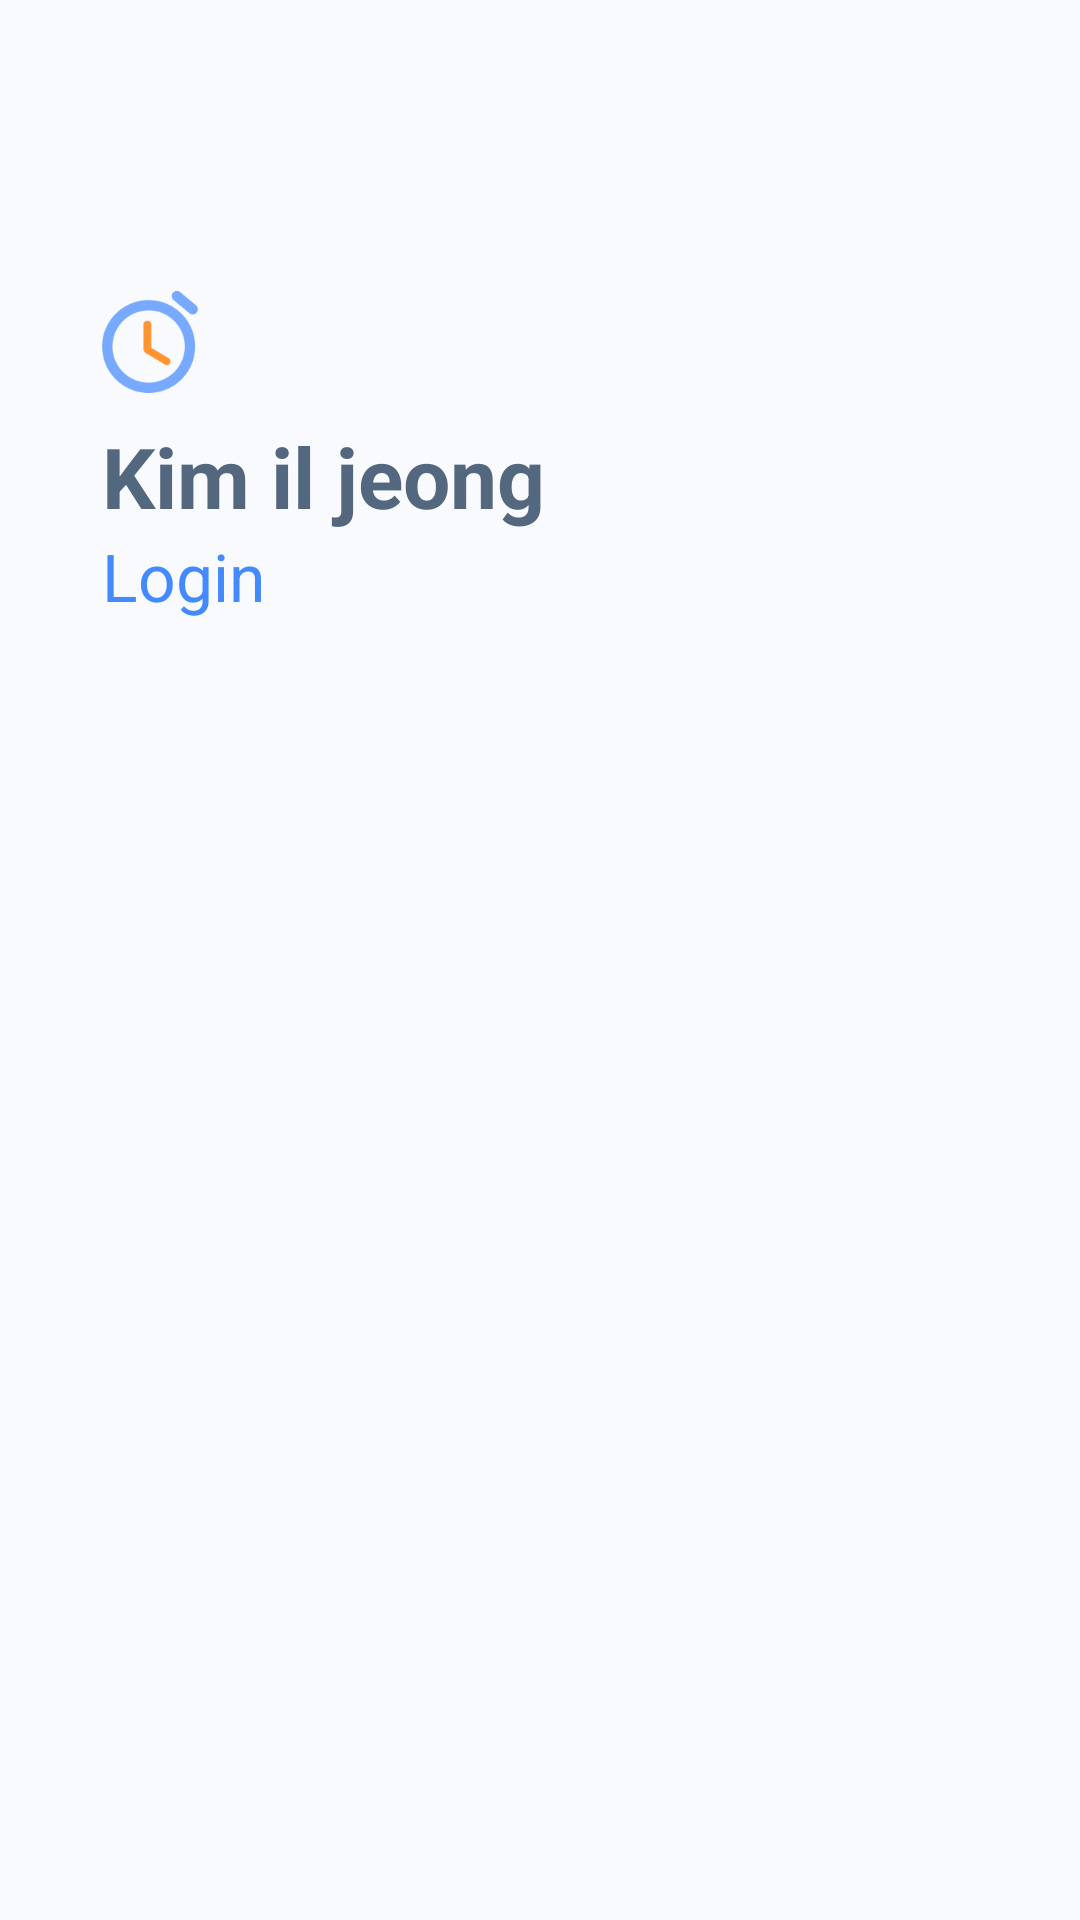

Layout XML and referenced resources for this Android screen:
<!-- AndroidManifest.xml: application theme Theme.Kimiljeongandroid -->
<!-- res/layout/include_constraint_login.xml -->
<?xml version="1.0" encoding="utf-8"?>
<androidx.constraintlayout.widget.ConstraintLayout xmlns:android="http://schemas.android.com/apk/res/android"
    xmlns:app="http://schemas.android.com/apk/res-auto"
    style="@style/BackgroundPrimary"
    android:layout_width="match_parent"
    android:layout_height="match_parent">

    <androidx.constraintlayout.widget.Guideline
        android:id="@+id/guideline_include_login_horizontal_1"
        android:layout_width="wrap_content"
        android:layout_height="wrap_content"
        android:orientation="horizontal"
        app:layout_constraintGuide_percent="0.15"/>

    <androidx.constraintlayout.widget.Guideline
        android:id="@+id/guideline_include_login_vertical_1"
        android:layout_width="wrap_content"
        android:layout_height="wrap_content"
        android:orientation="vertical"
        app:layout_constraintGuide_percent="0.05"/>

    <LinearLayout
        android:id="@+id/linear_layout_fragment_post_title"
        style="@style/LinearLayoutGlobalTitle"
        android:layout_marginStart="16dp"
        app:layout_constraintStart_toEndOf="@id/guideline_include_login_vertical_1"
        app:layout_constraintTop_toBottomOf="@id/guideline_include_login_horizontal_1">

        <ImageView style="@style/ImageViewGlobalAppLogo" />

        <TextView
            style="@style/TextViewGlobalTitle"
            android:layout_marginTop="8dp" />

        <TextView
            style="@style/TextViewGlobalSubTitle"
            android:text="@string/login_en"
            android:textColor="#448AFF" />

    </LinearLayout>

</androidx.constraintlayout.widget.ConstraintLayout>
<!-- resources referenced by this layout -->
<resources>
  <string name="login_en">Login</string>
  <style name="BackgroundPrimary">
          <item name="android:layout_width">match_parent</item>
          <item name="android:layout_height">match_parent</item>
          <item name="android:background">@color/background_500</item>
      </style>
  <style name="ImageViewGlobalAppLogo">
          <item name="android:layout_width">32dp</item>
          <item name="android:layout_height">36dp</item>
          <item name="android:src">@drawable/ic_app_logo</item>
      </style>
  <style name="LinearLayoutGlobalTitle">
          <item name="android:layout_width">wrap_content</item>
          <item name="android:layout_height">wrap_content</item>
          <item name="android:orientation">vertical</item>
      </style>
  <style name="TextViewGlobalSubTitle" parent="Widget.AppCompat.TextView">
          <item name="android:layout_width">wrap_content</item>
          <item name="android:layout_height">wrap_content</item>
          <item name="android:textSize">22sp</item>
          <item name="android:textColor">@color/main_700</item>
      </style>
  <style name="TextViewGlobalTitle" parent="Widget.AppCompat.TextView">
          <item name="android:layout_width">wrap_content</item>
          <item name="android:layout_height">wrap_content</item>
          <item name="android:textSize">28sp</item>
          <item name="android:textColor">@color/text</item>
          <item name="android:text">@string/app_name_en</item>
          <item name="android:textStyle">bold</item>
      </style>
  <style name="Theme.Kimiljeongandroid" parent="Theme.MaterialComponents.Light.NoActionBar">
          
          <item name="colorPrimary">@color/purple_500</item>
          <item name="colorPrimaryVariant">@color/purple_700</item>
          <item name="colorOnPrimary">@color/white</item>
          
          <item name="colorSecondary">@color/teal_200</item>
          <item name="colorSecondaryVariant">@color/teal_700</item>
          <item name="colorOnSecondary">@color/black</item>
          
          <item name="android:statusBarColor">@color/text</item>
          
          <item name="bottomSheetDialogTheme">@style/BottomSheetDialog</item>
      </style>
  <color name="background_500">#F9FAFE</color>
  <!-- drawable ic_app_logo: png bitmap (drawable, 7129 bytes) -->
  <color name="main_700">#5E9AFF</color>
  <color name="text">#53677F</color>
  <string name="app_name_en">Kim il jeong</string>
  <color name="purple_500">#FF6200EE</color>
  <color name="purple_700">#FF3700B3</color>
  <color name="white">#FFFFFFFF</color>
  <color name="teal_200">#FF03DAC5</color>
  <color name="teal_700">#FF018786</color>
  <color name="black">#FF000000</color>
  <style name="BottomSheetDialog" parent="Theme.Design.Light.BottomSheetDialog">
          <item name="bottomSheetStyle">@style/BottomSheetDialogCorner</item>
      </style>
  <style name="BottomSheetDialogCorner" parent="Widget.Design.BottomSheet.Modal">
          <item name="android:background">@drawable/background_dialog_bottom_sheet</item>
      </style>
  <!-- drawable background_dialog_bottom_sheet (drawable) -->
  <?xml version="1.0" encoding="utf-8"?>
  <shape xmlns:android="http://schemas.android.com/apk/res/android" android:shape="rectangle">
      <solid android:color="@color/white" />
      <corners
          android:topLeftRadius="20dp"
          android:topRightRadius="20dp" />
  </shape>
</resources>
